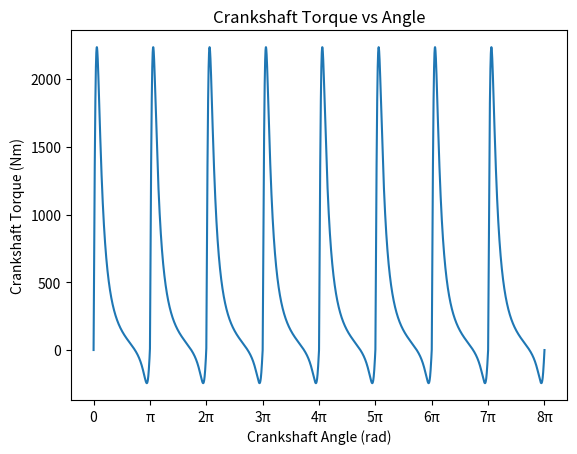
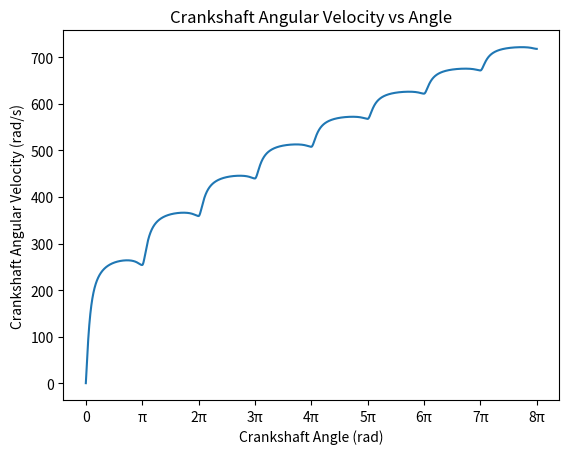
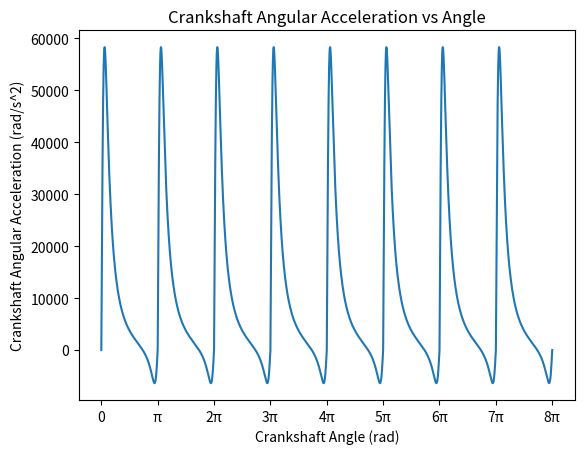
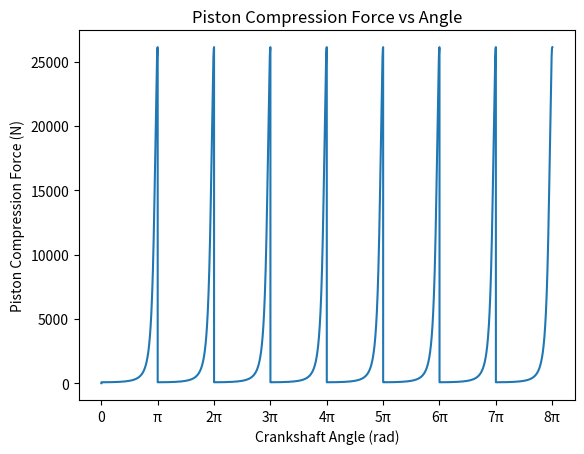
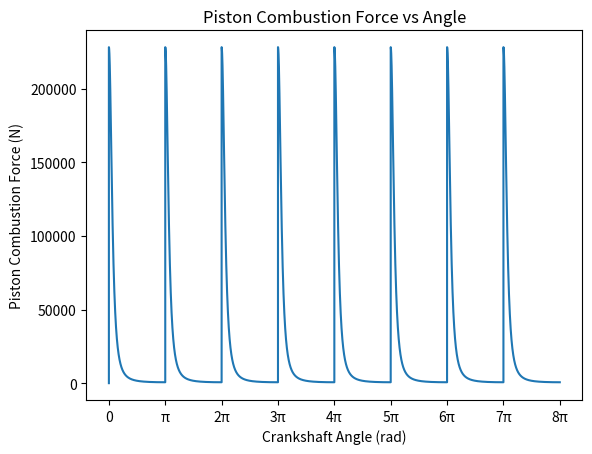

The script that saved these images, in order:
"""
Project: 4-Stroke Cycle Simulation and Animation
Section: ME 369P
Team: U20
Members:
[redacted]
[redacted]
[redacted]
[redacted]
"""
import math as m
import matplotlib.pyplot as plt
import numpy as np

# geometric input parameters
d_p = 0.03 # piston diameter (m)
s = 0.003 # height above TDC (m)
m_c = 1 # crank mass (kg)
l_c = 0.1 # crank length (m)
m_cs = 20 # crankshaft mass (kg)
r_cs = 0.05 # crankshaft radius (m)

# geometric calculated parameters
A_p = m.pi*(d_p/2)**2 # piston cross-sectional area (m^2)
I_c = 4/3*m_c*l_c**2 # crank MOI about crankshaft axis (kg*m^2)
I_cs = 1/2*m_cs*r_cs**2 # crankshaft MOI (kg*m^2)

# thermodynamic input parameters
P_atm = 101325 # atmospheric pressure (Pa)
T_atm = 298.15 # atmospheric temperature (K)
Cp_AF = 1005 # specific heat of constant pressure, for air-fuel mixture (J/kg*K)
Cv_AF = 718 # specific heat of constant volume, for air-fuel mixture (J/kg*K)
R = 8.3145 # molar gas constant (J/(mol*K))
AFR = 14.7 # ideal stoichiometric ratio of air to fuel
M_F = 0.1 # molar mass of fuel (kg/mol) - using gasoline
Hc_F = 47000000 # heat of combustion of fuel (J/kg) - using gasoline
M_A = 0.029 # molar mass of air (kg/mol)

# thermodynamic calculated parameters
n_AF = P_atm*A_p*(s+2*l_c)/(R*T_atm) # amount of air-fuel mixture (mol)
m_F = 1/(AFR+1)*n_AF*M_F # mass of fuel in air-fuel mixture (kg)
m_A = AFR/(AFR+1)*n_AF*M_A # mass of air in air-fuel mixture (kg)
q_cb = m_F*Hc_F # fuel combustion energy (J)
P_c_f = P_atm*((s+2*l_c)/s)**(Cp_AF/Cv_AF) # final compression pressure (Pa)
T_c_f = T_atm*P_c_f/P_atm*(s/(s+2*l_c)) # final compression temperature (K)
T_cb_f = q_cb/((m_F+m_A)*Cv_AF)+T_c_f # final combustion temperature (K)
P_cb_f = P_c_f*T_cb_f/T_c_f # final combustion pressure (Pa)

# initial conditions
theta_cs = 0 # crankshaft angle corresponding to TDC (rad)
w_cs = 0.1 # crankshaft angular velocity (rad/s)

# simulation parameters
theta_cs_limit = 8*m.pi # crankshaft angle iteration limit
ts = 0.000001 # time step (s)
t = 0 # total time (s)
theta_cs_list = [theta_cs] # crankshaft angle list
t_list = [t] # total time list
T_cs_list = [0] # crankshaft torque list
w_cs_list = [w_cs] # crankshaft angular velocity list
a_cs_list = [0] # crankshaft angular acceleration list
F_c_list = [0] # compression force list
F_p_list = [0] # power stroke force list
h_list = [0] # piston height list; used for animation

# simulation loop
while theta_cs < theta_cs_limit:
    if (theta_cs%(2*m.pi)) < m.pi: # theta_cs from 0-pi
        F_c = A_p*P_atm*((s+2*l_c)/(s+l_c+l_c*m.cos(theta_cs)))**(Cp_AF/Cv_AF) # compression force; increases from 0-pi (N)
        F_p = A_p*P_cb_f*(s/(s+l_c-l_c*m.cos(theta_cs)))**(Cp_AF/Cv_AF) # power stroke force; decreases from 0-pi (N)
    elif (theta_cs%(2*m.pi)) >= m.pi: # theta_cs from pi-2pi
        F_c = A_p*P_atm*((s+2*l_c)/(s+l_c-l_c*m.cos(theta_cs)))**(Cp_AF/Cv_AF) # compression force; increases from pi-2pi (N)
        F_p = A_p*P_cb_f*(s/(s+l_c+l_c*m.cos(theta_cs)))**(Cp_AF/Cv_AF) # power stroke force; decreases from pi-2pi (N)
    T_cs = (F_p-F_c)*l_c*abs(m.sin(theta_cs)) # crankshaft torque (Nm)
    I_d = 0 # dynamic piston assembly MOI about crankshaft axis (kg*m^2) - not yet calculated
    I = I_c+I_cs+I_d # total piston assembly MOI about crankshaft axis (kg*m^2)
    a_cs = T_cs/I # crankshaft angular accleration (rad/s^2)
    w_cs += a_cs*ts
    theta_cs += w_cs*ts+1/2*a_cs*ts**2
    t += ts
    theta_cs_list.append(theta_cs)
    t_list.append(t)
    T_cs_list.append(T_cs)
    w_cs_list.append(w_cs)
    a_cs_list.append(a_cs)
    F_c_list.append(F_c)
    F_p_list.append(F_p)
    h_list.append(s+l_c-l_c*m.cos(theta_cs))

# plots
theta_range = np.arange(0, theta_cs_limit+m.pi, m.pi)
theta_ticks = [0, 'π']
for a in range(2, len(theta_range)):
    theta_ticks.append(str(a)+'π')

plt.figure()
plt.plot(theta_cs_list, T_cs_list)
plt.xticks(theta_range, theta_ticks)
plt.ylabel('Crankshaft Torque (Nm)')
plt.xlabel('Crankshaft Angle (rad)')
plt.title('Crankshaft Torque vs Angle')

plt.figure()
plt.plot(theta_cs_list, w_cs_list)
plt.xticks(theta_range, theta_ticks)
plt.ylabel('Crankshaft Angular Velocity (rad/s)')
plt.xlabel('Crankshaft Angle (rad)')
plt.title('Crankshaft Angular Velocity vs Angle')

plt.figure()
plt.plot(theta_cs_list, a_cs_list)
plt.xticks(theta_range, theta_ticks)
plt.ylabel('Crankshaft Angular Acceleration (rad/s^2)')
plt.xlabel('Crankshaft Angle (rad)')
plt.title('Crankshaft Angular Acceleration vs Angle')

plt.figure()
plt.plot(theta_cs_list, F_c_list)
plt.xticks(theta_range, theta_ticks)
plt.ylabel('Piston Compression Force (N)')
plt.xlabel('Crankshaft Angle (rad)')
plt.title('Piston Compression Force vs Angle')

plt.figure()
plt.plot(theta_cs_list, F_p_list)
plt.xticks(theta_range, theta_ticks)
plt.ylabel('Piston Combustion Force (N)') # technically this is combustion + power-stroke force, but this stage is commonly referred to as the combustion stage, so calling it that
plt.xlabel('Crankshaft Angle (rad)')
plt.title('Piston Combustion Force vs Angle')